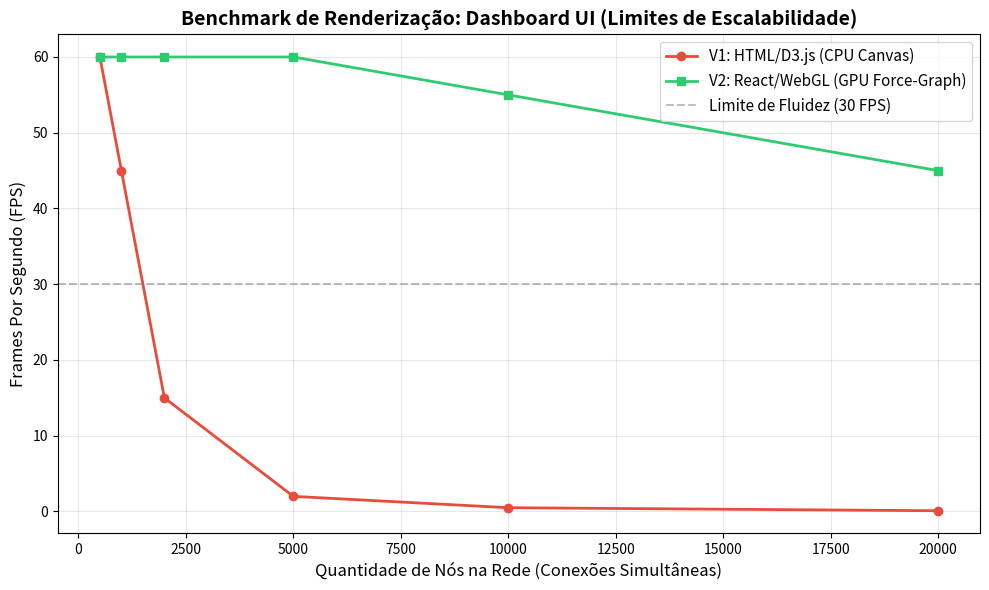

This chart was generated by the following Python code: (Note: this script raises an exception after producing the figure.)
import matplotlib.pyplot as plt
import numpy as np
import os

nodes = np.array([500, 1000, 2000, 5000, 10000, 20000])

# D3.js CPU limit approximation
fps_v1 = np.array([60, 45, 15, 2, 0.5, 0.1])

# WebGL GPU limit approximation
fps_v2 = np.array([60, 60, 60, 60, 55, 45])

fig, ax = plt.subplots(figsize=(10, 6))

ax.plot(nodes, fps_v1, marker='o', color='#e74c3c', linewidth=2, label='V1: HTML/D3.js (CPU Canvas)')
ax.plot(nodes, fps_v2, marker='s', color='#2ecc71', linewidth=2, label='V2: React/WebGL (GPU Force-Graph)')

ax.set_ylabel('Frames Por Segundo (FPS)', fontsize=12)
ax.set_xlabel('Quantidade de Nós na Rede (Conexões Simultâneas)', fontsize=12)
ax.set_title('Benchmark de Renderização: Dashboard UI (Limites de Escalabilidade)', fontsize=14, fontweight='bold')
ax.axhline(30, color='gray', linestyle='--', alpha=0.5, label='Limite de Fluidez (30 FPS)')
ax.legend(fontsize=11)
ax.grid(True, alpha=0.3)

plt.tight_layout()

artifact_dir = r"C:\Users\abraa\.gemini\antigravity\brain\14be85a5-d9ba-430e-b431-2cc4a11c614e"
output_path = os.path.join(artifact_dir, "benchmark_ui_chart.png")
plt.savefig(output_path, dpi=300)
print(f"Chart saved to {output_path}")
